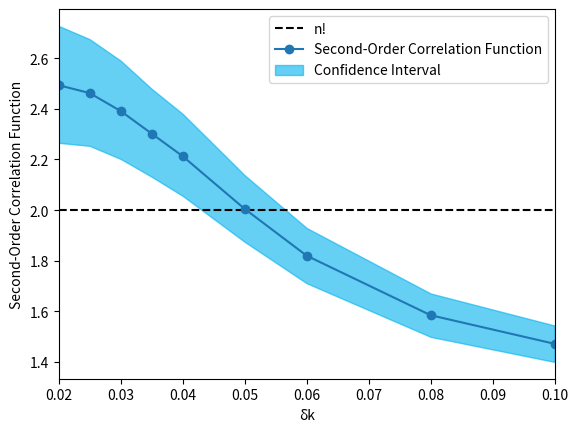

Generate this figure with matplotlib:
import numpy as np
import matplotlib.pyplot as plt
import math

# [redacted]
list_shots = [[1023 , 481 , 248,  151,  135 , 119 , 107 , 100 ,  72,   52,   46 ,  39 ,  42,   19,
   13 ,   6 ,  14 ,  11  ,  3 ,   3 ,   2 ,   3,    3],
              [728, 442, 280, 172, 109,  91 , 86 , 73,  87 , 59,  67,  55 , 56,  62,  46,  37,  30,  32,
  32,  36,  11,  14,  14,  14 , 10,   8,   7 ,  7,   6,   6,   4 ,  3,   1,   1,   1,   2,
   1 ,  1,   1],
              [457, 416, 308, 178, 144, 103,  79 , 74 , 52 , 64 , 49 , 47,  44 , 47 , 37 , 42,  42,  40,
  35 , 41,  32,  37,  44,  35 , 27,  26,  22,  20 , 13,  16,  17,   8,  11 , 12 ,  2 ,  9,
   8,   3 ,  9 ,  5,   4 ,  6 ,  4,   8 ,  3,   2,   2 ,  1,   3,   1,   0 ,  0 ,  1 ,  1,
   0 ,  0 ,  0,   1],
   [291, 331 ,277, 205 ,166, 120,  88,  77,  67,  63,  40,  50,  39,  49,  41,  39,  25,  42,
  28,  27,  24,  42,  28,  26,  25,  24,  25,  36 , 42,  29,  28,  30,  26,  20,  20,  20,
  13,  11,  12,  10 , 13,   9 ,  7 , 11,   9 ,  3,  12 ,  9 ,  5,   5,   6 ,  6,   3 ,  2,
   8,   3 ,  1 ,  8,   0 ,  0 ,  4 ,  0 ,  3 ,  1,   2 ,  0  , 1 ,  1 ,  0 ,  1 ,  0 ,  2,
   0 ,  0,   0,   0 ,  0,   0,   1],
   [168, 244 ,230 ,222, 169, 146, 101,  90,  84,  68,  48,  53,  39,  38,  33,  43,  34,  34,
  28,  28,  23,  29,  27,  28,  24,  29,  30,  21,  21,  18,  27,  12,  23 , 24,  26 , 25,
  31,  18,  22 , 21 , 29,  24,  11 , 22,  20 , 19,  13 , 10 , 11 ,  9 , 10,  11,  10,   8,
   6 ,  5  , 7 ,  6 ,  5,   6,   7 ,  8,   3,   3 ,  7 ,  6,   3 ,  5,   2 ,  2 ,  2,   1,
   3,   4,   0,   1 ,  1 ,  2,   2 ,  0 ,  1,   1,   2 ,  0,   0 ,  0 ,  1 ,  0 ,  1   ,0
,   0,   0,   3],
   [ 39,  90, 130, 151, 174, 150, 128, 104, 113,  86,  76,  62,  55  ,56 , 44,  41,  48,  34
,  38,  30,  26,  30,  19,  30,  26,  19,  22,  29,  16,  23 , 13,  24,  21,  25 , 20,  12,
  24,  20,  18,  18,  22,  19,  14,  18,  15,  17 , 17,  11,  18 , 25 , 12,  21,  22 , 17
,  22,  20,  15 , 15,  19 , 15,  13,  14,   9 , 18,  18 ,  8 , 11,   8,  11,  10,   5,   8,
   7 ,  5,   4 , 10,   5,   9,   4 ,  5 ,  4,   3 ,  0 ,  6 ,  4 ,  5 ,  9,   4,   0,   1,
   2,   1,   3 ,  8,   1,   3 ,  0,   1,   0 ,  0 ,  1 ,  1 ,  3,   1,   1 ,  1 ,  0 ,  0,
   0 ,  3 ,  0,   0 ,  1  , 1 ,  1 ,  1 ,  0,   0 ,  0 ,  1 ,  0,   1],
    [ 6 , 30 , 53,  83,  74, 114, 103, 129, 102, 101,  82 , 92,  85,  67,  60,  48,  53,  47,
  45,  45,  42,  27 , 38,  25 , 32 , 30,  27,  21 , 26,  16,  11,  17 , 23,  28 , 22,  16,
  19 , 21,  15 , 13 , 16,  17,  15 , 18 , 19 , 25 , 19,  15,  11,  15,  20,  19,  13,  21,
  18,  13,  20,  21,  13 , 14,  13,  18 , 15,  21,  11 , 20 , 21,  16,  10,  27,  16,   9,
  13,  11,  15,  13,  10,  12 , 10 , 13,   8 , 11 ,  7 ,  5 , 10,   7 ,  5,   7,   2 ,  6,
   1 ,  8,   2 ,  7 ,  6 ,  4 ,  5 , 10 ,  4  , 5 ,  5 ,  2 ,  3  , 3 ,  1  , 2 ,  3,   1,
   2,   4,   1  , 1 ,  3 ,  1  , 2 ,  0 ,  0 ,  1,   1 ,  1 ,  1 ,  0,   1 ,  0,   0,   0,
   2,   0,   0 ,  0 ,  2,   1,   0 ,  1 ,  1 ,  0 ,  1,   1],
   [ 4,  6 ,14 ,22 ,21 ,26 ,52 ,51, 53, 59, 61 ,74, 70, 79, 67, 72, 61, 70, 50, 72 ,62, 40 ,46 ,46,
 51, 43 ,43 ,23, 25, 34, 37, 37, 27, 29 ,22 ,18, 21 ,15, 22, 23 ,17, 18, 16 ,26, 15, 31, 25, 18,
 18, 13, 12, 16 ,20, 20 ,14 ,19 ,19, 13, 15 ,18 ,14 ,18, 19 ,15, 17 ,14 ,18, 16, 19, 13, 29, 18,
 18 ,16, 20 ,10 ,20, 18 , 0 ,18, 17 ,18, 12, 12, 15 ,16, 14, 13 ,12,  9 , 9,  8 ,14,  8 , 7,  9
, 11 , 6 , 9 , 7 , 8 , 1 , 9, 10 , 4 , 6  ,7 , 2 , 4  ,5 , 3  ,5  ,5  ,4  ,3  ,5  ,5  ,4  ,1 , 4
,  1 , 1 , 2 , 0  ,2 , 4  ,0 , 1 , 1 , 2 , 0 , 1 , 1 , 0 , 0 , 1 , 0 , 2 , 1,  1 , 1,  2 , 0  ,0,
  0,  0 , 1 , 0,  1 , 0 , 1 , 0 , 1 , 0 , 0 , 0,  0,  2],
  [ 2,  4 , 3 , 6 ,13 ,14, 22 ,25 ,26 ,29 ,33 ,39, 44, 45 ,50 ,61, 57 ,54, 68 ,47, 54 ,56 ,54, 46,
 57 ,50, 46, 39 ,45 , 0, 41, 40 ,46, 28 ,31 ,26, 35 ,29 ,43, 42, 19 ,30 ,23 ,24 ,22, 25 ,32, 22,
 26 ,21 ,18 ,19 ,16, 13, 13, 10, 20 ,20, 21 , 0 ,19 ,17 ,18, 19 ,12 ,23, 25 ,15,  8, 19 ,18, 27,
 18, 21, 14, 18 ,19,  9 ,13, 18 ,18, 19, 14, 20, 14, 23, 20, 16, 10 , 0 ,14, 18 ,16, 19 , 9 ,11,
 13 ,13, 12 ,11,  7 , 8 , 9 , 6 , 8 , 7, 12 , 8,  6 , 6,  1 , 8 ,10,  9,  2 , 4 , 9 , 5,  4 , 0,
  6,  4 , 8 , 6 , 4 , 0 , 2 , 6 , 3,  2 , 6  ,2 , 1 , 3,  0 , 1,  2 , 2,  1 , 0 , 2 , 2 , 0,  1,
  1 , 0,  1 , 0,  0 , 0 , 0 , 2 , 0 , 1 , 1 , 2,  2 , 0 , 0 , 0 , 0 , 0 , 1 , 0 , 0 , 0 , 1 , 0,
  0,  1 , 1 , 0 , 0,  0 , 0,  0 , 0 , 0 , 1]]

# The volume sizes where we count atoms (delta k) 
sizes = [0.020, 0.025, 0.030, 0.035, 0.040, 0.050, 0.060, 0.080, 0.10] 

# Form the lists to preserve the correlation functions and their confidence intervals
corr_funcs = []
lower_bounds_ci = []
upper_bounds_ci = []

# Calculate the correlation function and corresponding confidence interval for each size
# Correlation function g^(n) = <N*(N-1)...(N-n+1)> / <N>^n 
for shots, size in zip(list_shots, sizes):
    data = np.repeat(np.arange(len(shots)), shots)

    # Calculate the correlation function 
    # Here - the second order of the correlation function
    corr_func = np.mean((data - 1) * data) / (np.mean(data)) ** 2
    # An example for the third order (another orders are formed analogously)
    # corr_func = np.mean((data - 2) *(data - 1) * data) / (np.mean(data)) ** 3
    corr_funcs.append(corr_func)

    # Compute the bootstrap confidence interval
    N_boots = 10000  # Number of the bootstrap samples
    corr_func_boots = []
    for i in range(N_boots):
        # Choose randomly the numbers from the original sample to create the pseudo samples 
        pseudo_sample = np.random.choice(data, size=len(data), replace=True)
        # Here - the second-order correlation function
        boots_corr_func = np.mean((pseudo_sample - 1) * pseudo_sample) / (np.mean(data)) ** 2
        # An example for the third order (another orders are formed analogously)
        # boots_corr_func = np.mean((pseudo_sample - 2) * (pseudo_sample - 1) * pseudo_sample) / (np.mean(data)) ** 3
        corr_func_boots.append(boots_corr_func)
    
    # The level of confidence comprises 95%
    lower_bound_ci, upper_bound_ci = np.percentile(corr_func_boots, [2.5, 97.5])
    lower_bounds_ci.append(lower_bound_ci)
    upper_bounds_ci.append(upper_bound_ci)

# Print the correlation functions at each size with corresponding confidence intervals
#print(corr_funcs)
#print(ci_upper_bounds)
#print(ci_lower_bounds)

# Draw n-factorial line (should be changed for each new order of the correlation function)
n = 2
n_factorial = math.factorial(n)
plt.axhline(n_factorial, color = 'black', linestyle = '--', label = 'n!')

# Plot the correlation function and its confidence intervals
plt.plot(sizes, corr_funcs, marker='o', linestyle='-', label='Second-Order Correlation Function')
plt.fill_between(sizes, lower_bounds_ci, upper_bounds_ci, color='#00B2EE', alpha=0.6, label='Confidence Interval')
plt.xlabel('δk') #sizes of the volume
plt.ylabel('Second-Order Correlation Function')
plt.legend()

# Wanted to start drawing the graph at delta k = 0.02 - the lowest volume 
# So, if the smallest volume size will be changed - it should be modified as well
plt.xlim(0.020, max(sizes))  

plt.show()

